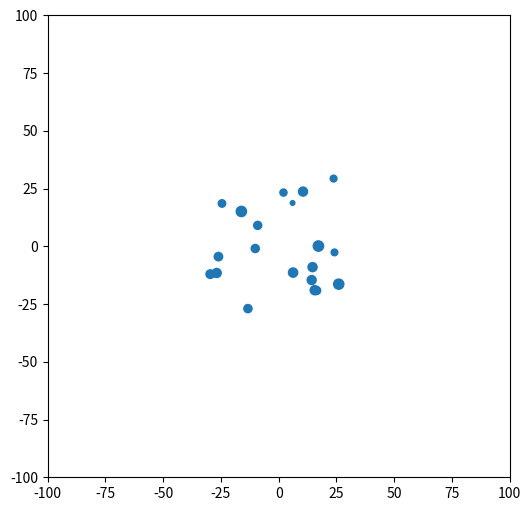

Write Python code to recreate this figure.
import math
import numpy as np
import matplotlib.pyplot as plt
from matplotlib.animation import FuncAnimation

class NBody:
    G = 1
    N = 0
    mass = pos = vel = None
    rng = np.random.default_rng()
    scat = fig = ax = ani = None
    times=0

    def __init__(self, n):
        self.N = n
        self.mass = np.array(self.rng.uniform(low=100, high=200, size=n))
        self.pos = np.empty((n,2))
        self.vel = np.empty((n,2))
        for i in range(self.N):
            self.pos[i] = self.rng.uniform(low=-30.0, high=30.0, size=2)
            self.vel[i] = self.rng.uniform(low=-3.0, high=3.0, size=2)

        self.init_plot()

    def init_plot(self):
        self.fig, self.ax = plt.subplots(figsize=(6,6))
        self.scat = plt.scatter(self.pos[:, 0], self.pos[:, 1], s=self.mass/2-40)

        self.ax.set_aspect('equal')
        self.ax.set_xlim(-100, 100)
        self.ax.set_ylim(-100, 100)

    def step(self, t):
        for i in range(0, self.mass.size):
            net_force = np.zeros(2)
            m1 = self.mass[i]
            for j in range(0, self.mass.size):
                if i == j: continue
                m2 = self.mass[j]
                r = self.pos[j] - self.pos[i]
                r_mag = np.linalg.norm(r) + 0.5
                net_force += r * (self.G * m1 * m2 / r_mag ** 3)
            a = net_force / m1
            self.vel[i] += a * t
            self.pos[i] += self.vel[i] * t

    def update(self, frame):
        self.step(0.01)
        self.scat.set_offsets(self.pos)
        return [self.scat]

    def main(self):
        self.ani = FuncAnimation(plt.gcf(), func=self.update, frames=1000, interval=1, blit=True)
        plt.show()

nbody = NBody(20)
nbody.main()
